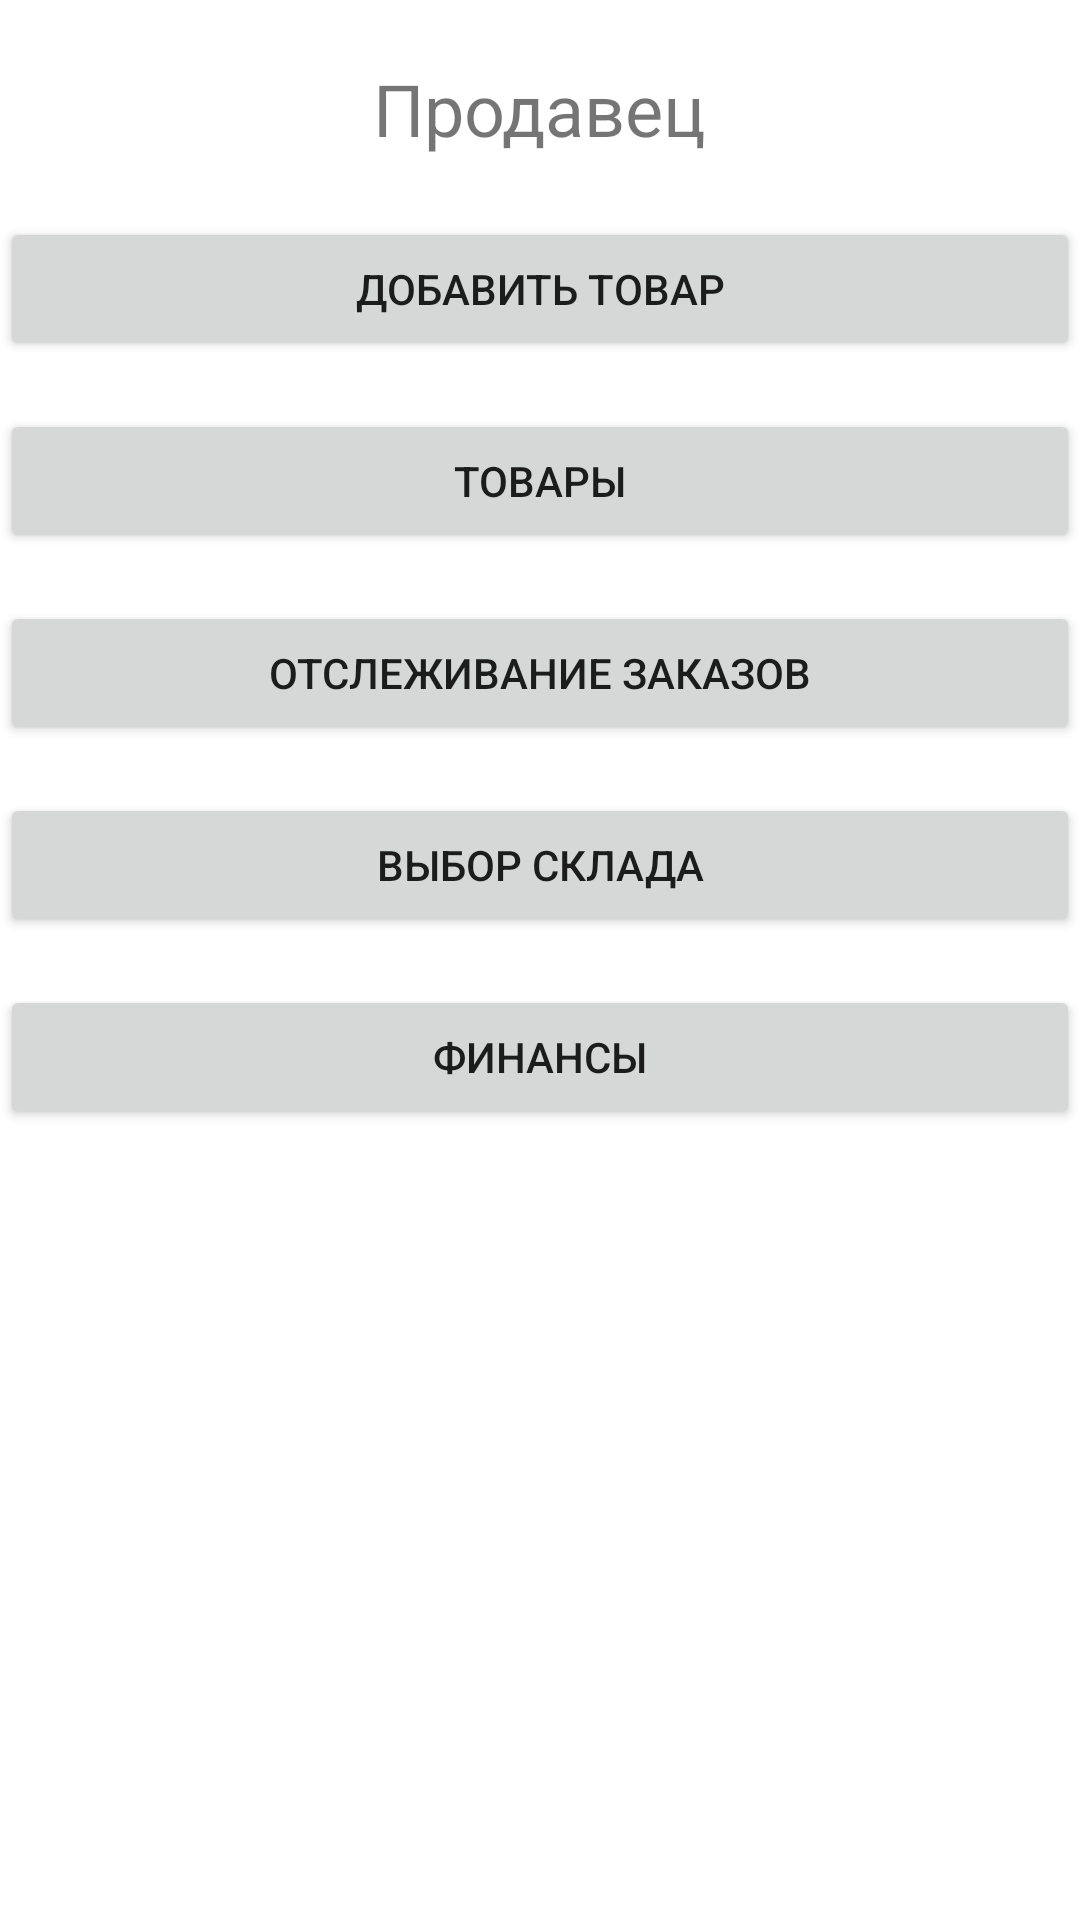

This screen was rendered from an Android layout file. Write that file and the resources it references.
<!-- AndroidManifest.xml: application theme Theme.WildKlubnika -->
<!-- res/layout/fragment_seller_dashboard.xml -->
<?xml version="1.0" encoding="utf-8"?>
<androidx.constraintlayout.widget.ConstraintLayout xmlns:android="http://schemas.android.com/apk/res/android"
    xmlns:tools="http://schemas.android.com/tools"
    android:layout_width="match_parent"
    android:layout_height="match_parent"
    xmlns:app="http://schemas.android.com/apk/res-auto"
    tools:context=".FragmentSellerDashboard">

    <TextView
        android:id="@+id/titleTextView"
        android:layout_width="wrap_content"
        android:layout_height="wrap_content"
        android:text="Продавец"
        android:textSize="24sp"
        android:layout_marginTop="20dp"
        android:layout_marginStart="16dp"
        android:layout_marginEnd="16dp"
        app:layout_constraintTop_toTopOf="parent"
        app:layout_constraintStart_toStartOf="parent"
        app:layout_constraintEnd_toEndOf="parent" />

    
    <Button
        android:id="@+id/addProductButton"
        android:layout_width="0dp"
        android:layout_height="wrap_content"
        android:text="Добавить товар"
        android:layout_marginTop="20dp"
        app:layout_constraintTop_toBottomOf="@+id/titleTextView"
        app:layout_constraintStart_toStartOf="parent"
        app:layout_constraintEnd_toEndOf="parent" />

    
    <Button
        android:id="@+id/ProductsButton"
        android:layout_width="0dp"
        android:layout_height="wrap_content"
        android:text="Товары"
        android:layout_marginTop="16dp"
        app:layout_constraintTop_toBottomOf="@+id/addProductButton"
        app:layout_constraintStart_toStartOf="parent"
        app:layout_constraintEnd_toEndOf="parent" />

    
    <Button
        android:id="@+id/trackOrdersButton"
        android:layout_width="0dp"
        android:layout_height="wrap_content"
        android:text="Отслеживание заказов"
        android:layout_marginTop="16dp"
        app:layout_constraintTop_toBottomOf="@+id/ProductsButton"
        app:layout_constraintStart_toStartOf="parent"
        app:layout_constraintEnd_toEndOf="parent" />

    
    <Button
        android:id="@+id/selectWarehouseButton"
        android:layout_width="0dp"
        android:layout_height="wrap_content"
        android:text="Выбор склада"
        android:layout_marginTop="16dp"
        app:layout_constraintTop_toBottomOf="@+id/trackOrdersButton"
        app:layout_constraintStart_toStartOf="parent"
        app:layout_constraintEnd_toEndOf="parent" />

    
    <Button
        android:id="@+id/financesButton"
        android:layout_width="0dp"
        android:layout_height="wrap_content"
        android:text="Финансы"
        android:layout_marginTop="16dp"
        app:layout_constraintTop_toBottomOf="@+id/selectWarehouseButton"
        app:layout_constraintStart_toStartOf="parent"
        app:layout_constraintEnd_toEndOf="parent" />

</androidx.constraintlayout.widget.ConstraintLayout>
<!-- resources referenced by this layout -->
<resources>
  <style name="Theme.WildKlubnika" parent="Theme.MaterialComponents.DayNight.DarkActionBar">
          
          <item name="colorPrimary">@color/purple_500</item>
          <item name="colorPrimaryVariant">@color/purple_700</item>
          <item name="colorOnPrimary">@color/white</item>
          
          <item name="colorSecondary">@color/teal_200</item>
          <item name="colorSecondaryVariant">@color/teal_700</item>
          <item name="colorOnSecondary">@color/black</item>
          
          <item name="android:statusBarColor">?attr/colorPrimaryVariant</item>
          
      </style>
  <!-- not gathered from this repository: default colours our renderer supplied (Android Studio template values) -->
  <color name="purple_500">#FF6200EE</color>
  <color name="purple_700">#FF3700B3</color>
  <color name="teal_200">#FF03DAC5</color>
  <color name="teal_700">#FF018786</color>
  <color name="black">#FF000000</color>
  <color name="white">#FFFFFFFF</color>
</resources>
